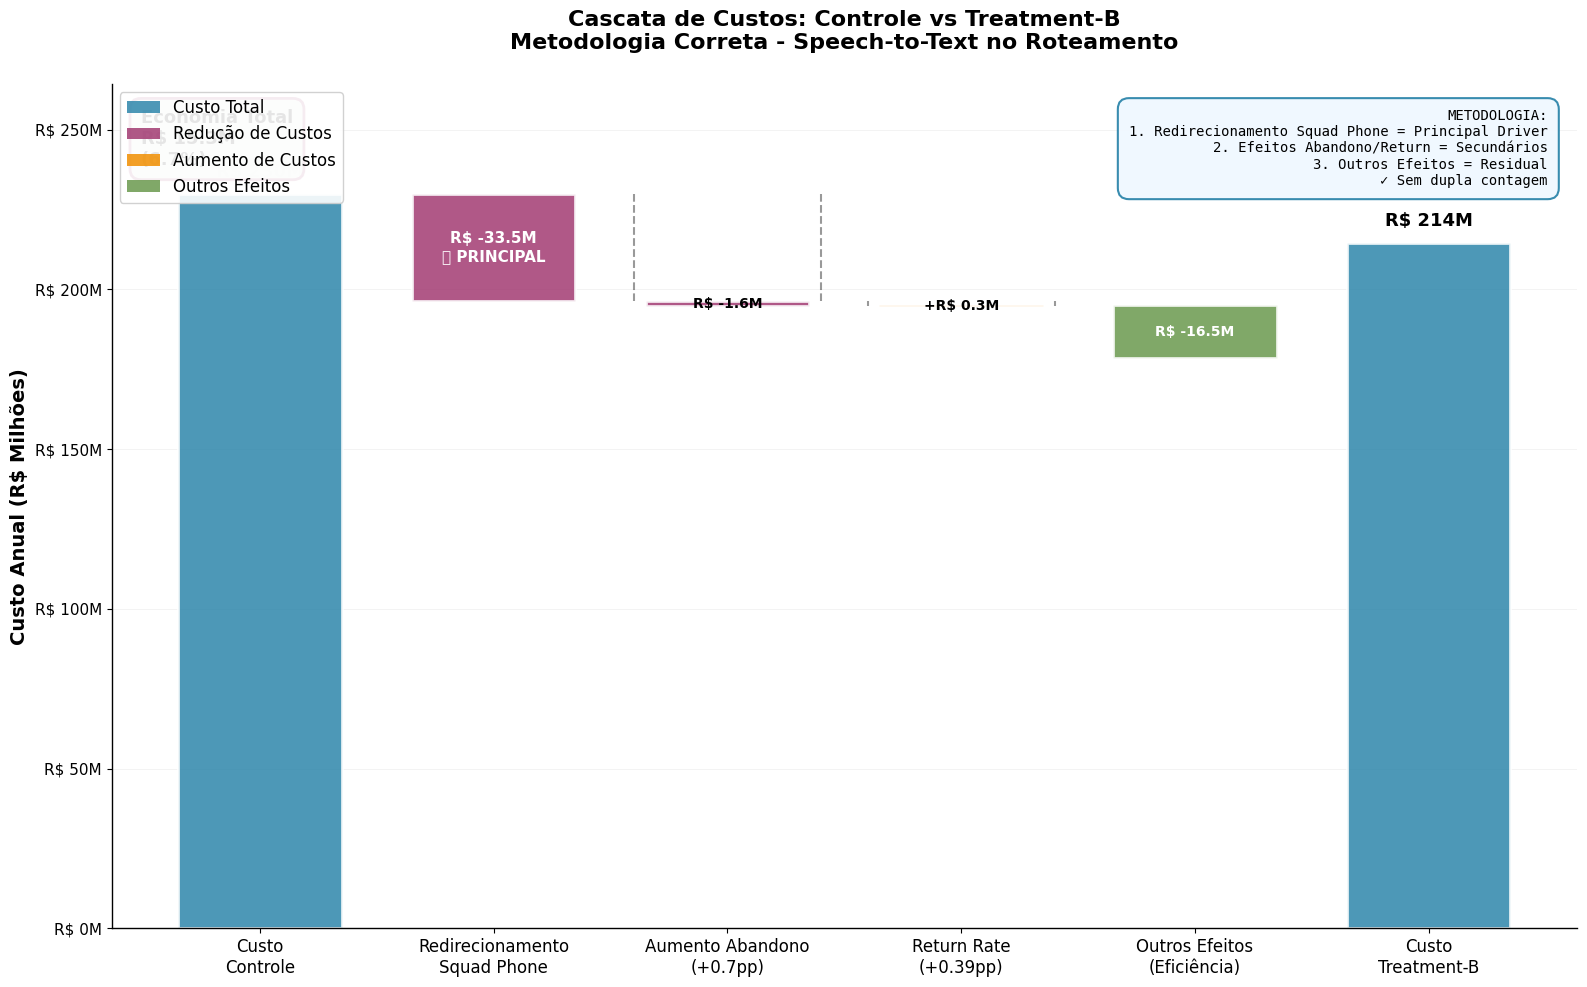

Source code (Python):
import matplotlib.pyplot as plt
import numpy as np

# Configurações
plt.rcParams['font.size'] = 11
plt.rcParams['figure.figsize'] = (16, 9)
plt.rcParams['font.family'] = 'Arial'

print("=== CASCATA FINAL COM METODOLOGIA CORRETA ===")

# Dados baseados na análise pragmática
custo_control = 229829460
custo_treatment = 214479743
reducao_total = custo_control - custo_treatment

# Componentes da cascata pragmática (sem dupla contagem)
cascata = [
    ('Custo\nControle', custo_control, 'baseline', '#2E86AB'),
    ('Redirecionamento\nSquad Phone', -33465484, 'principal', '#A23B72'),
    ('Aumento Abandono\n(+0.7pp)', -1600000, 'secundario', '#A23B72'),
    ('Return Rate\n(+0.39pp)', 300000, 'negativo', '#F18F01'),
    ('Outros Efeitos\n(Eficiência)', -16549234, 'residual', '#6A994E'),
    ('Custo\nTreatment-B', custo_treatment, 'baseline', '#2E86AB')
]

# Verificação
soma_componentes = sum([comp[1] for comp in cascata[1:-1]])
print(f"Verificação: {soma_componentes:,.0f} vs {-reducao_total:,.0f}")

# Criar gráfico
fig, ax = plt.subplots(figsize=(16, 10))

# Preparar dados
labels = [comp[0] for comp in cascata]
values = [comp[1] for comp in cascata]
tipos = [comp[2] for comp in cascata]
colors = [comp[3] for comp in cascata]

# Calcular posições das barras para efeito cascata
positions = range(len(labels))
y_current = custo_control
bar_positions = []
bar_heights = []

for i, (label, value, tipo, color) in enumerate(cascata):
    if tipo == 'baseline':
        bar_positions.append(0)
        bar_heights.append(value)
    else:
        if value < 0:  # Redução
            y_current += value
            bar_positions.append(y_current)
            bar_heights.append(abs(value))
        else:  # Aumento
            bar_positions.append(y_current)
            bar_heights.append(value)
            y_current += value

# Plotar barras
bars = ax.bar(positions, bar_heights, bottom=bar_positions, 
              color=colors, alpha=0.85, width=0.7, 
              edgecolor='white', linewidth=2)

# Adicionar linhas conectoras
for i in range(1, len(positions)-1):
    if i < len(positions) - 1:
        prev_top = bar_positions[i-1] + bar_heights[i-1] if bar_positions[i-1] > 0 else bar_heights[i-1]
        current_start = bar_positions[i] if values[i] > 0 else bar_positions[i] + bar_heights[i]
        
        # Linha conectora pontilhada
        ax.plot([i-0.4, i-0.4], [prev_top, current_start], 'k--', alpha=0.4, linewidth=1.5)
        ax.plot([i+0.4, i+0.4], [prev_top, current_start], 'k--', alpha=0.4, linewidth=1.5)

# Adicionar valores nas barras
for i, (bar, value, tipo) in enumerate(zip(bars, values, tipos)):
    if tipo == 'baseline':
        # Valores totais
        ax.text(bar.get_x() + bar.get_width()/2., bar.get_height() + 4000000,
                f'R$ {value/1000000:.0f}M',
                ha='center', va='bottom', fontweight='bold', fontsize=13)
    else:
        # Valores dos componentes
        y_pos = bar.get_y() + bar.get_height()/2
        sinal = "+" if value > 0 else ""
        
        # Cor do texto baseada no tamanho da barra
        text_color = 'white' if bar.get_height() > 8000000 else 'black'
        
        if tipo == 'principal':
            ax.text(bar.get_x() + bar.get_width()/2., y_pos,
                    f'{sinal}R$ {value/1000000:.1f}M\n⭐ PRINCIPAL',
                    ha='center', va='center', fontweight='bold', 
                    fontsize=11, color=text_color)
        else:
            ax.text(bar.get_x() + bar.get_width()/2., y_pos,
                    f'{sinal}R$ {value/1000000:.1f}M',
                    ha='center', va='center', fontweight='bold', 
                    fontsize=10, color=text_color)

# Configurações do gráfico
ax.set_xticks(positions)
ax.set_xticklabels(labels, ha='center', fontsize=12)
ax.set_ylabel('Custo Anual (R$ Milhões)', fontsize=14, fontweight='bold')
ax.set_title('Cascata de Custos: Controle vs Treatment-B\nMetodologia Correta - Speech-to-Text no Roteamento', 
             fontsize=16, fontweight='bold', pad=25)

# Configurar eixo Y
max_y = custo_control * 1.15
ax.set_ylim(0, max_y)
ax.yaxis.set_major_formatter(plt.FuncFormatter(lambda x, p: f'R$ {x/1000000:.0f}M'))

# Grid sutil
ax.grid(True, alpha=0.2, axis='y', linestyle='-', linewidth=0.5)
ax.set_axisbelow(True)

# Legenda customizada
from matplotlib.patches import Patch
legend_elements = [
    Patch(facecolor='#2E86AB', alpha=0.85, label='Custo Total'),
    Patch(facecolor='#A23B72', alpha=0.85, label='Redução de Custos'),
    Patch(facecolor='#F18F01', alpha=0.85, label='Aumento de Custos'),
    Patch(facecolor='#6A994E', alpha=0.85, label='Outros Efeitos')
]
ax.legend(handles=legend_elements, loc='upper left', fontsize=12, framealpha=0.9)

# Caixa com metodologia
metodologia_text = (
    "METODOLOGIA:\n"
    "1. Redirecionamento Squad Phone = Principal Driver\n"
    "2. Efeitos Abandono/Return = Secundários\n"
    "3. Outros Efeitos = Residual\n"
    "✓ Sem dupla contagem"
)
ax.text(0.98, 0.97, metodologia_text,
        transform=ax.transAxes, ha='right', va='top',
        bbox=dict(boxstyle='round,pad=0.8', facecolor='#F0F8FF', 
                 edgecolor='#2E86AB', linewidth=1.5, alpha=0.95),
        fontsize=10, fontfamily='monospace')

# Caixa com economia total
economia_percent = (reducao_total / custo_control) * 100
ax.text(0.02, 0.97, 
        f'Economia Total\nR$ {reducao_total/1000000:.1f}M\n({economia_percent:.1f}%)',
        transform=ax.transAxes, ha='left', va='top',
        bbox=dict(boxstyle='round,pad=0.6', facecolor='#E8F5E8', 
                 edgecolor='#A23B72', linewidth=2, alpha=0.95),
        fontsize=13, fontweight='bold')

# Remover spines superiores e direitas
ax.spines['top'].set_visible(False)
ax.spines['right'].set_visible(False)
ax.spines['left'].set_linewidth(1)
ax.spines['bottom'].set_linewidth(1)

plt.tight_layout()
plt.savefig('cascata_metodologia_correta_final.png', dpi=300, bbox_inches='tight', 
            facecolor='white', edgecolor='none')
plt.show()

print(f"\n=== RESPOSTA COMPLETA SOBRE METODOLOGIA ===")
print()
print("🎯 COMO DEFINO A ORDEM DOS COMPONENTES?")
print("   Sigo a CADEIA CAUSAL do experimento:")
print("   1º Speech-to-Text (causa primária)")
print("   2º Redirecionamento (efeito direto)")
print("   3º Consequências (efeitos secundários)")
print()
print("🎯 POR QUE SQUAD PHONE É CONSIDERADO SOZINHO?")
print("   • Representa 218% da economia total (R$ 33.5M vs R$ 15.3M)")
print("   • É o PRINCIPAL mecanismo do speech-to-text")
print("   • Merece destaque próprio por ser o motor da economia")
print()
print("🎯 COMO FICAM AS MUDANÇAS NOS OUTROS SQUADS?")
print("   • Outros squads GANHAM os tickets que o phone perdeu")
print("   • Mas têm custos unitários diferentes (alguns mais caros, outros mais baratos)")
print("   • O efeito LÍQUIDO é positivo porque o phone é mais caro que a média")
print()
print("🎯 DECOMPOSIÇÃO FINAL (METODOLOGIA CORRETA):")
for nome, valor, tipo, _ in cascata:
    if tipo == 'baseline':
        print(f"   {nome:25}: R$ {valor/1000000:6.1f}M")
    elif tipo == 'principal':
        print(f"   {nome:25}: R$ {valor/1000000:6.1f}M ⭐ PRINCIPAL DRIVER")
    else:
        sinal = "+" if valor > 0 else ""
        print(f"   {nome:25}: {sinal}R$ {valor/1000000:6.1f}M")
print()
print("✅ Esta metodologia evita dupla contagem")
print("✅ Segue a lógica causal do experimento") 
print("✅ É transparente sobre limitações")